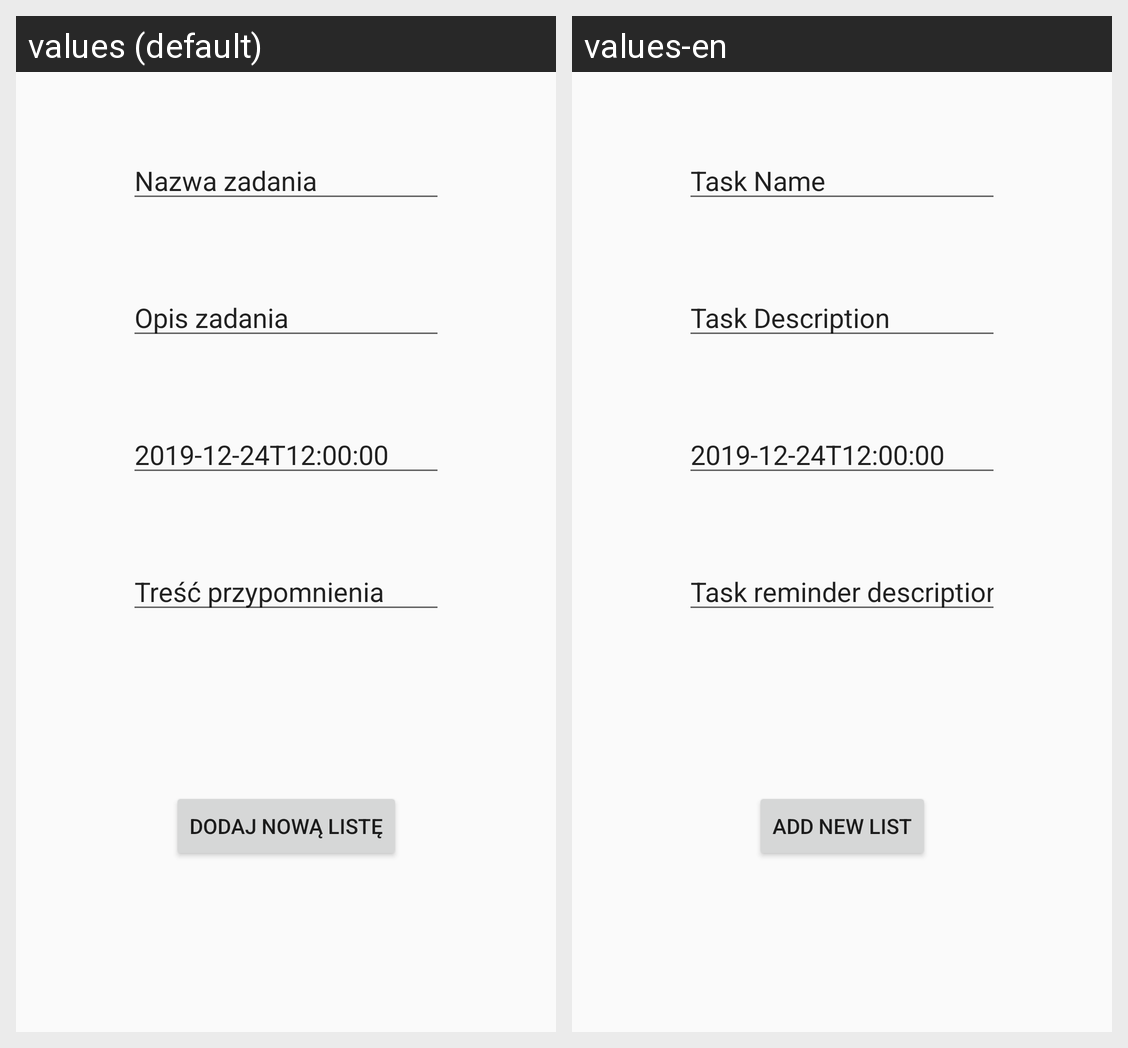

Locale-by-locale string values for the Android screen shown in this grid:
Android screen res/layout/activity_add_new_list.xml rendered under 2 locales, left to right: values (default), values-en. Device: Nexus 5 (rendered at 1080×1920; each locale shown at half size, 540×960, under a caption strip naming it); theme AppTheme.
Strings drawn on this screen, with the default value and each locale's value (text and hints the layout hard-codes, and strings that could not be matched under every locale, appear in the picture but are not listed):

task_name
  values: Nazwa zadania
  values-en: Task Name

task_description
  values: Opis zadania
  values-en: Task Description

task_reminder_description
  values: Treść przypomnienia
  values-en: Task reminder description

add_list
  values: Dodaj nową listę
  values-en: Add new list
